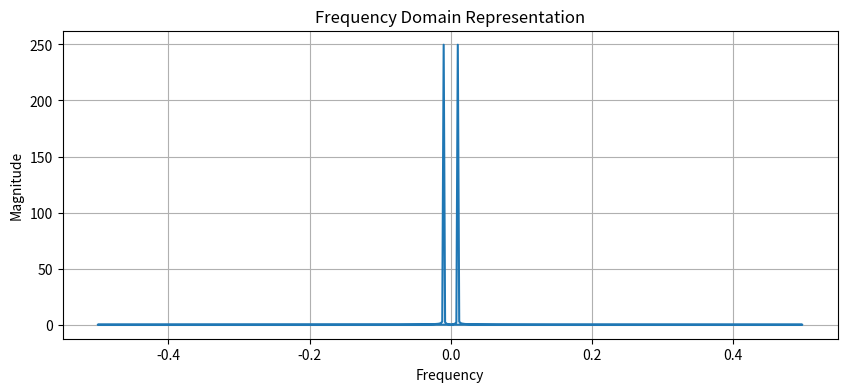

The script that saved this image:
import numpy as np
import matplotlib.pyplot as plt

def plot_frequency_domain(time_series):
    """
    Converts a time series to the frequency domain using FFT and plots the result.

    Parameters:
    time_series (array-like): The time series data.
    """
    # Compute the FFT
    fft_result = np.fft.fft(time_series)

    # Get the magnitudes
    magnitudes = np.abs(fft_result)

    # Compute the frequency bins
    sample_count = len(time_series)
    sample_spacing = 1  # Assuming unit sample spacing
    frequencies = np.fft.fftfreq(sample_count, sample_spacing)

    # Plotting the Frequencies and Magnitudes
    plt.figure(figsize=(10, 4))
    plt.plot(frequencies, magnitudes)
    plt.title('Frequency Domain Representation')
    plt.xlabel('Frequency')
    plt.ylabel('Magnitude')
    plt.grid()
    plt.show()

# Generating a sample time series data: a sine wave
time = np.linspace(0, 1, 500)
amplitude = np.sin(2 * np.pi * 5 * time)  # Sine wave with frequency of 5 Hz
print(amplitude.shape)
plot_frequency_domain(amplitude)
